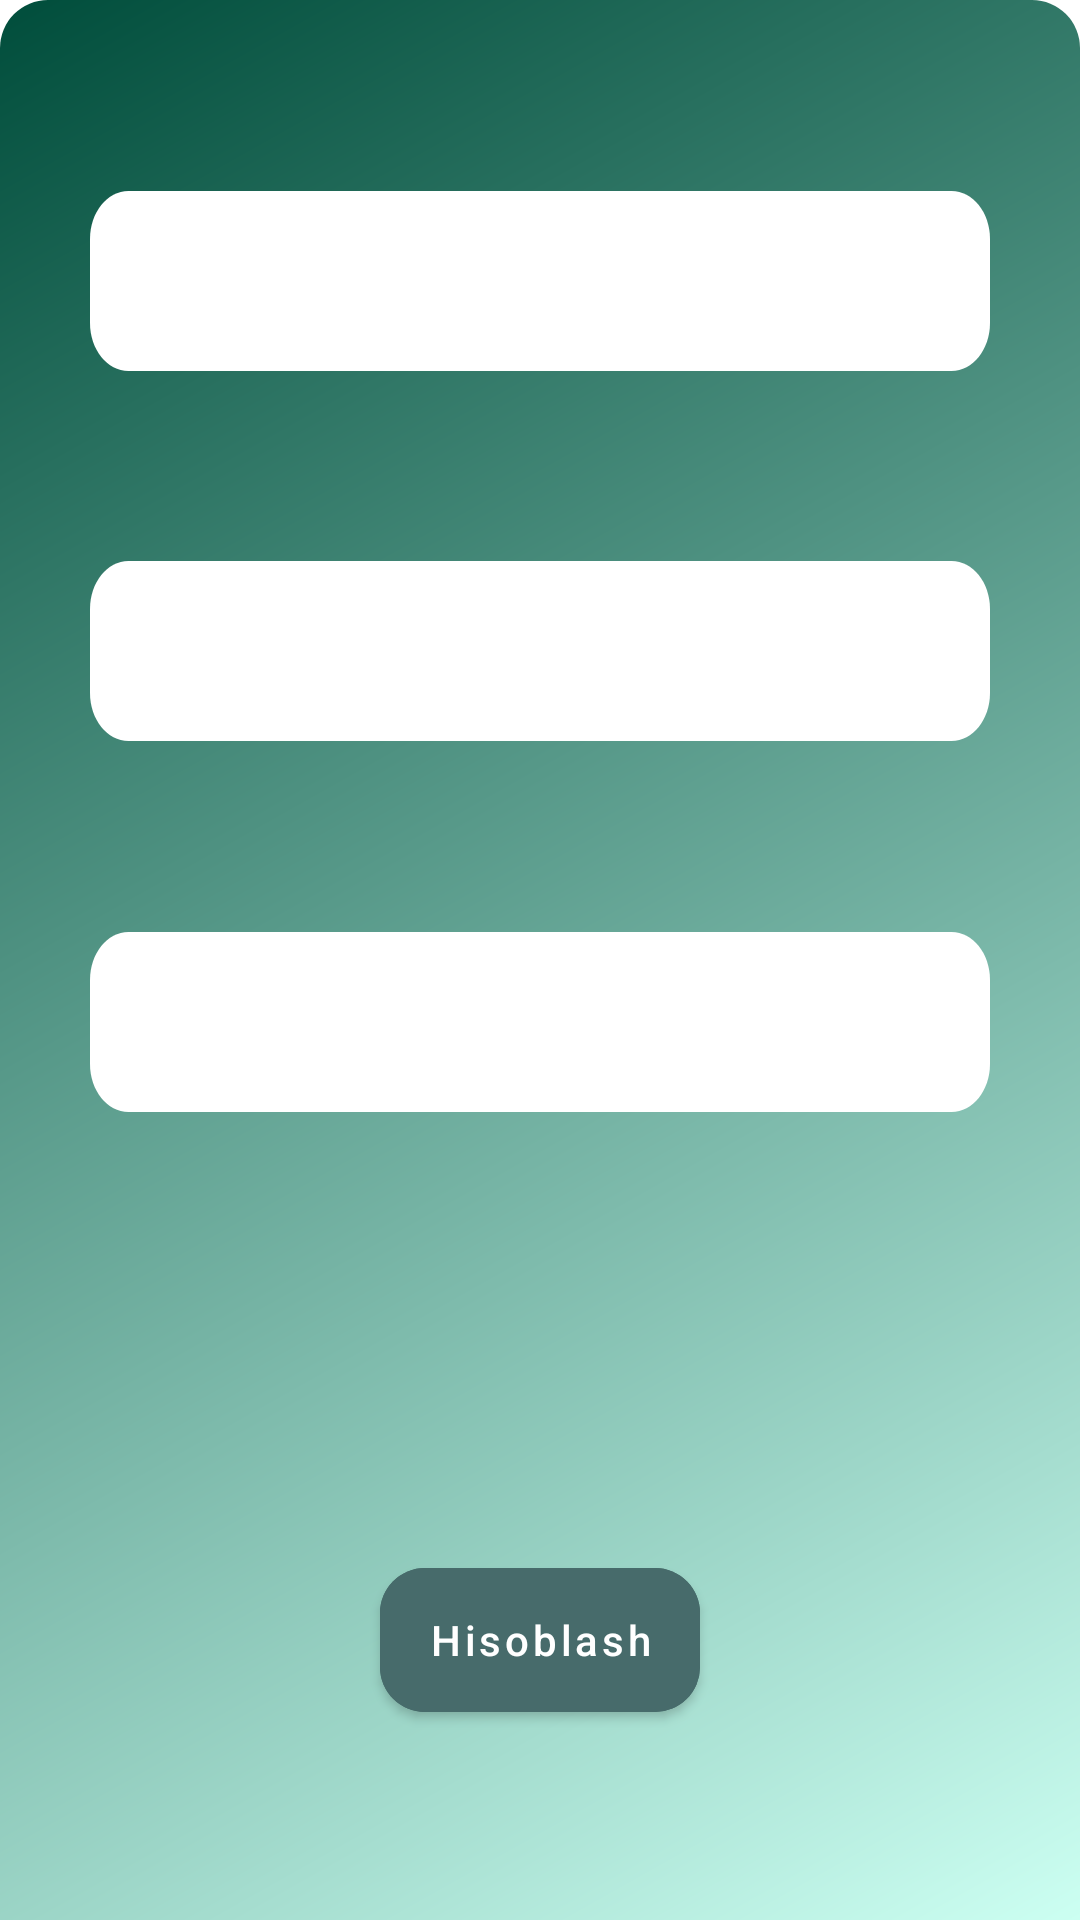

Layout XML and referenced resources for this Android screen:
<!-- AndroidManifest.xml: application theme Theme.ConstructionCalculator -->
<!-- res/layout/fragment_three.xml -->
<?xml version="1.0" encoding="utf-8"?>
<androidx.constraintlayout.widget.ConstraintLayout xmlns:android="http://schemas.android.com/apk/res/android"
    xmlns:app="http://schemas.android.com/apk/res-auto"
    xmlns:tools="http://schemas.android.com/tools"
    android:layout_width="match_parent"
    android:layout_height="wrap_content"
    android:layout_gravity="center"
    android:background="@drawable/dialog_background"
    android:padding="10dp"
    tools:context=".ui.jobs.calculator.three.ThreeFragment">

    <EditText
        android:id="@+id/threeParamOne"
        android:layout_width="match_parent"
        android:layout_height="wrap_content"
        android:layout_marginHorizontal="20dp"
        android:layout_marginVertical="10dp"
        android:background="@drawable/edittext_background"
        android:inputType="number"
        android:paddingStart="10dp"
        android:textColor="@color/black"
        app:layout_constraintBottom_toTopOf="@id/threeParamTwo"
        app:layout_constraintTop_toTopOf="parent" />

    <EditText
        android:id="@+id/threeParamTwo"
        android:layout_width="match_parent"
        android:layout_height="wrap_content"
        android:layout_marginHorizontal="20dp"
        android:layout_marginVertical="10dp"
        android:background="@drawable/edittext_background"
        android:inputType="number"
        android:paddingStart="10dp"
        android:textColor="@color/black"
        app:layout_constraintBottom_toTopOf="@id/threeParamThree"
        app:layout_constraintTop_toBottomOf="@id/threeParamOne" />

    <EditText
        android:id="@+id/threeParamThree"
        android:layout_width="match_parent"
        android:layout_height="wrap_content"
        android:layout_marginHorizontal="20dp"
        android:layout_marginVertical="10dp"
        android:background="@drawable/edittext_background"
        android:inputType="number"
        android:paddingStart="10dp"
        android:textColor="@color/black"
        app:layout_constraintBottom_toTopOf="@id/receptionThree"
        app:layout_constraintTop_toBottomOf="@id/threeParamTwo" />

    <TextView
        android:id="@+id/receptionThree"
        android:layout_width="match_parent"
        android:layout_height="wrap_content"
        android:layout_marginHorizontal="20dp"
        android:layout_marginVertical="10dp"
        app:layout_constraintBottom_toTopOf="@id/calcThreeJobBtn"
        app:layout_constraintTop_toBottomOf="@id/threeParamThree" />

    <com.google.android.material.button.MaterialButton
        android:id="@+id/calcThreeJobBtn"
        android:layout_width="wrap_content"
        android:layout_height="60dp"
        android:layout_marginVertical="10dp"
        android:backgroundTint="@color/button_color"
        android:text="@string/hisoblash"
        android:textAllCaps="false"
        app:cornerRadius="15dp"
        app:layout_constraintBottom_toBottomOf="parent"
        app:layout_constraintEnd_toEndOf="parent"
        app:layout_constraintStart_toStartOf="parent"
        app:layout_constraintTop_toBottomOf="@id/receptionThree" />
</androidx.constraintlayout.widget.ConstraintLayout>
<!-- resources referenced by this layout -->
<resources>
  <color name="black">#FF000000</color>
  <!-- drawable dialog_background (drawable) -->
  <?xml version="1.0" encoding="utf-8"?>
  <shape xmlns:android="http://schemas.android.com/apk/res/android">
  
      <corners
          android:topRightRadius="16dp"
          android:topLeftRadius="16dp"/>
      <gradient
          android:endColor="#ccfff2"
          android:startColor="#004d3b"
          android:angle="315"/>
  </shape>
  <!-- drawable edittext_background (drawable-v24) -->
  <?xml version="1.0" encoding="utf-8"?>
  <vector
      xmlns:android="http://schemas.android.com/apk/res/android"
      xmlns:aapt="http://schemas.android.com/aapt"
      android:width="375dp"
      android:height="60dp"
      android:viewportWidth="375"
      android:viewportHeight="60"
      >
  
      <group>
  
          <clip-path
              android:pathData="M16 0H359C367.837 0 375 7.16344 375 16V44C375 52.8366 367.837 60 359 60H16C7.16344 60 0 52.8366 0 44V16C0 7.16344 7.16344 0 16 0Z"
              />
  
          <path
              android:pathData="M0 0V60H375V0"
              android:fillColor="@color/white"
              />
  
      </group>
  
  </vector>
  <string name="hisoblash">Hisoblash</string>
  <style name="Theme.ConstructionCalculator" parent="Theme.MaterialComponents.Light">
          
          <item name="colorPrimary">@color/teal_700</item>
          <item name="colorPrimaryVariant">@color/teal_700</item>
          <item name="colorOnPrimary">@color/white</item>
          
          <item name="colorSecondary">@color/teal_200</item>
          <item name="colorSecondaryVariant">@color/teal_700</item>
          <item name="colorOnSecondary">@color/black</item>
          
          <item name="android:statusBarColor" tools:targetApi="l">?attr/colorPrimaryVariant</item>
          
      </style>
  <color name="white">#FFFFFFFF</color>
  <color name="teal_700">#FF018786</color>
  <color name="teal_200">#FF03DAC5</color>
</resources>
